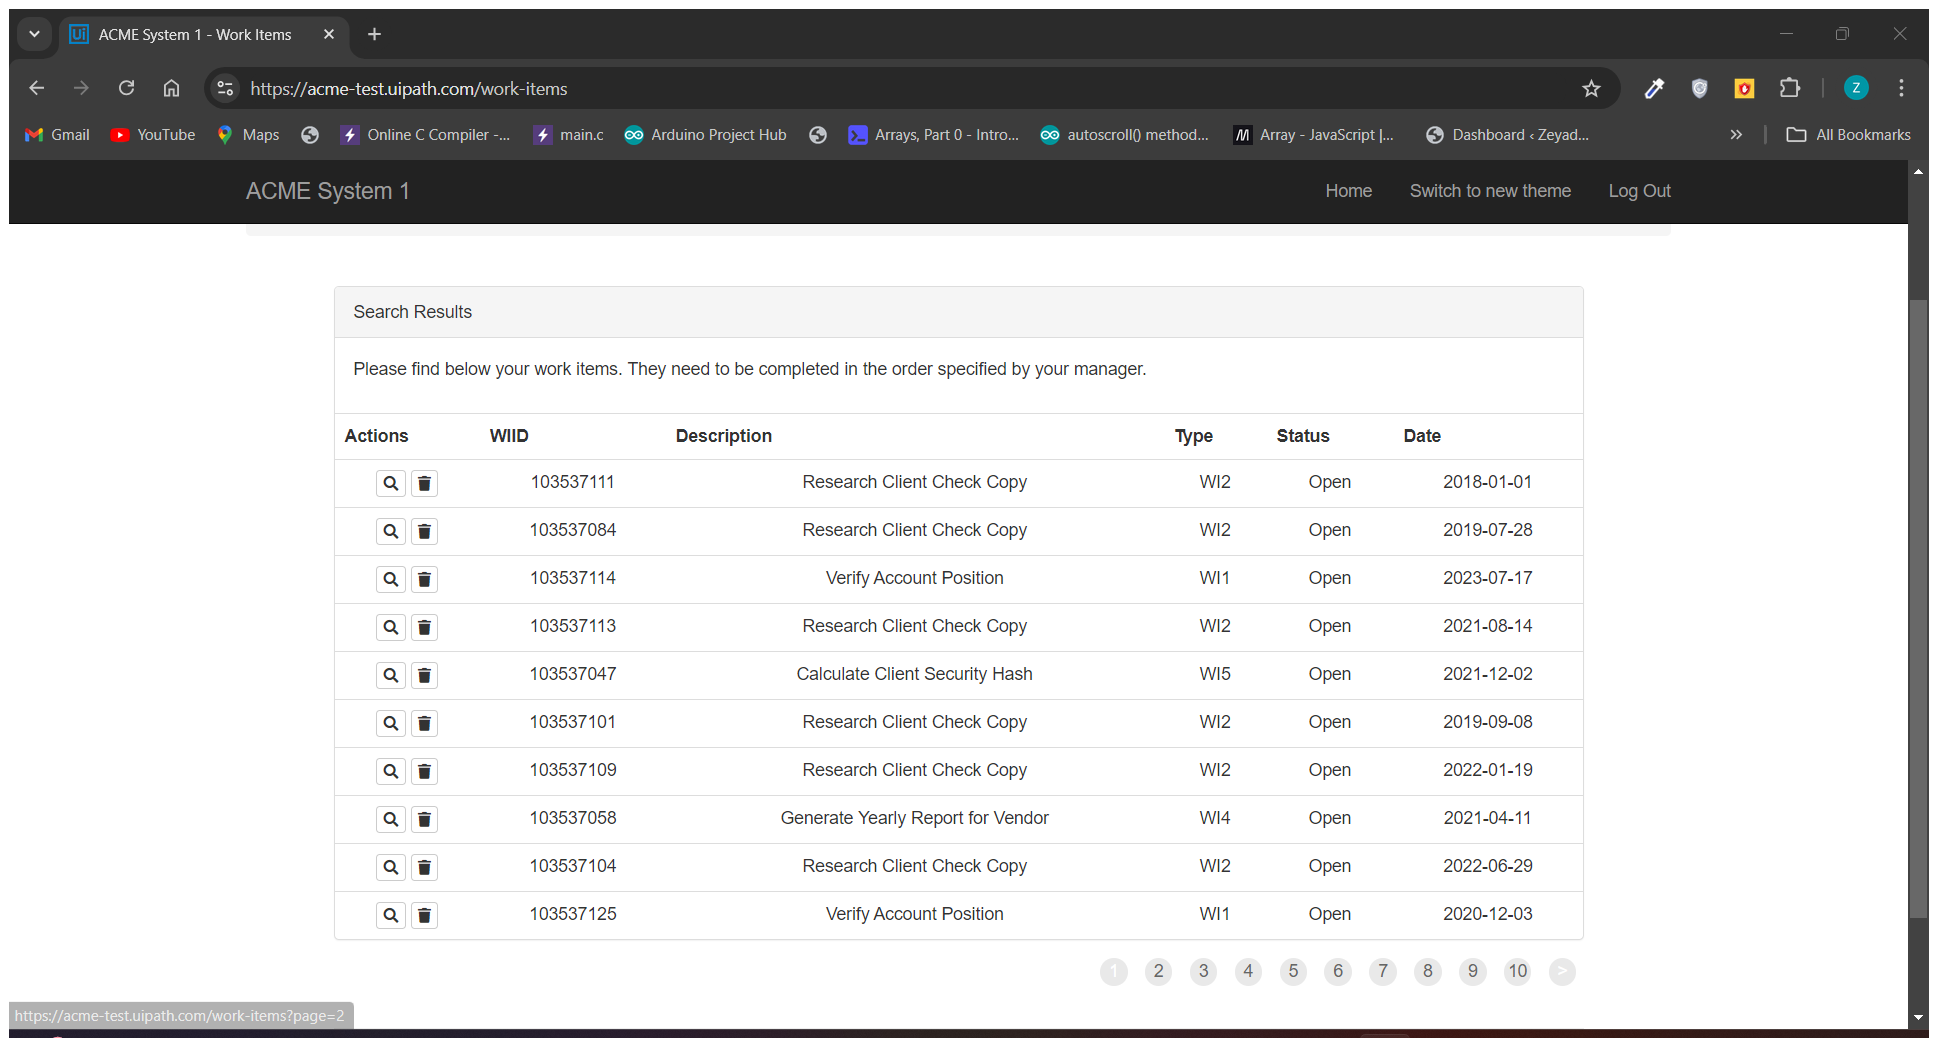
Task: Robotic Enterprise Framework
Workflow: ExtractWorkitemsTable

Step 1: Attach Browser 'ACMESyste Page' in window 'ACME System 1 - Work Items' (chrome.exe)

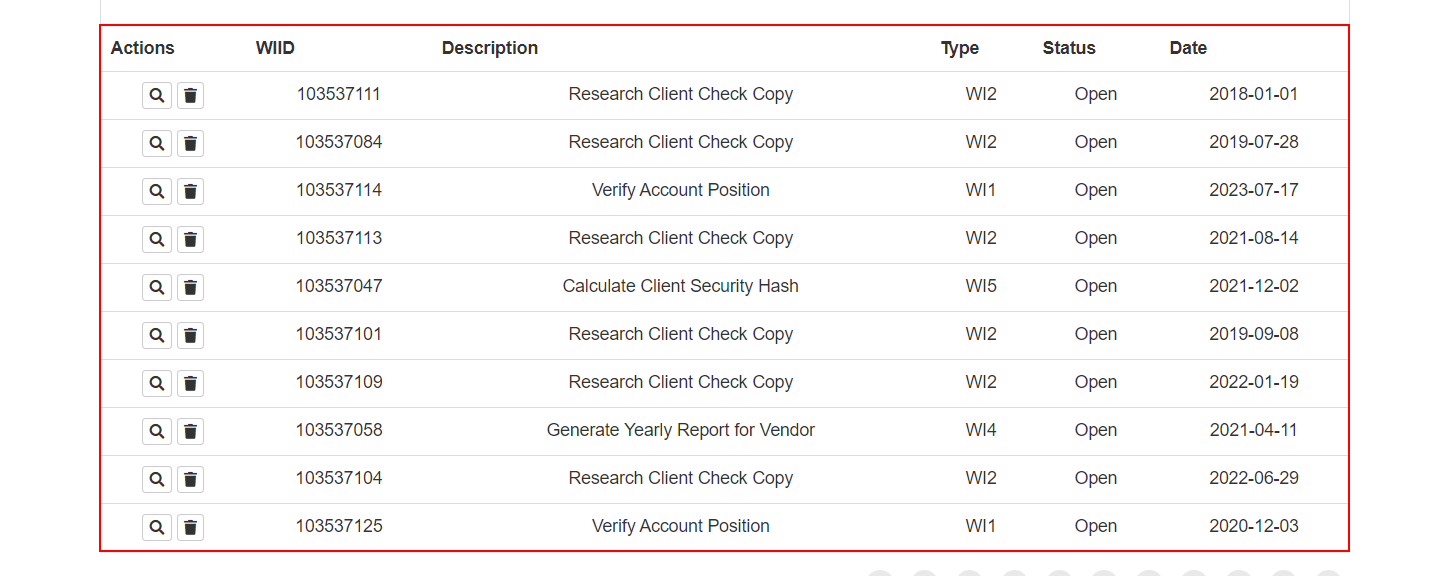
Step 2: get-text from the table